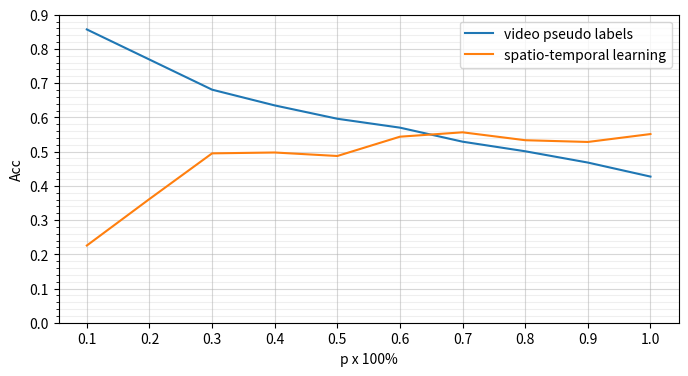

Here is the Python script that generated this plot: (Note: this script raises an exception after producing the figure.)
import matplotlib.pyplot as plt
import os.path as osp
import numpy as np
if __name__ == '__main__':
    fig_dir = '/home/<user>/Documents/Lin/Understanding Long-term Activity/eccv22_img2vid/figs'

    percentage_list = list(np.arange(0.1, 1.1, 0.1))
    ps_acc_list = [ 0.857,0.769, 0.681, 0.635, 0.596, 0.57, 0.529, 0.501,0.468, 0.427 ]
    result_acc_list = [ 0.2256, 0.3615, 0.4949, 0.4974, 0.4872, 0.5436, 0.5564,  0.5333,  0.5282, 0.5513   ]

    major_ticks = np.arange(0, 0.91, 0.1)
    minor_ticks = np.arange(0, 0.91, 0.02)

    fig = plt.figure(figsize=(8, 4))
    ax = fig.add_subplot(1,1,1)

    plt.plot( percentage_list, ps_acc_list )
    plt.plot(percentage_list, result_acc_list)

    plt.xlabel('p x 100%')
    plt.ylabel('Acc')

    ax.set_xticks( percentage_list )

    ax.set_yticks(major_ticks)
    ax.set_yticks(minor_ticks, minor=True)

    # ax.grid(which='both')

    ax.grid(which='minor', alpha=0.2)
    ax.grid(which='major', alpha=0.5)

    plt.legend(['video pseudo labels', 'spatio-temporal learning'])

    plt.grid(True)
    plt.show()

    fig.savefig(osp.join(fig_dir, 'thresh_p_vs_performance.svg'))



